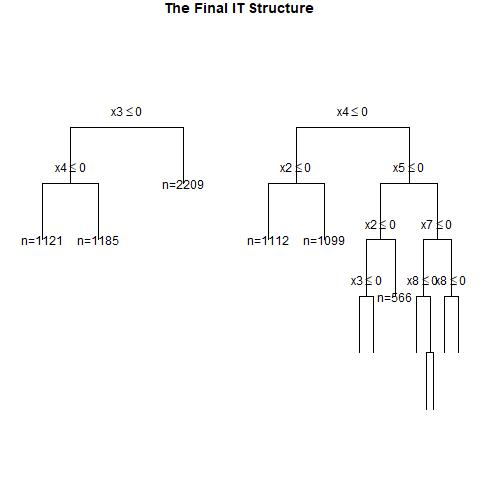

The table this chart was drawn from, first rows:
, x1, x2, x3, x4, x5, x6, x7, x8, x9, x10, x11, x12, x13, x14, x15, x16, x17, x18, x19, x20, w, y, CATE
1, 1, 0, 0, 0, 0, 1, 1, 0, 0, 0, 1, 0, 0, 0, 0, 1, 0, 0, 0, 1, 0, 0, 0.2469
2, 1, 1, 0, 1, 1, 1, 0, 1, 1, 0, 1, 1, 0, 0, 0, 1, 1, 0, 0, 1, 0, 1, 0.171
3, 0, 1, 0, 0, 0, 0, 0, 1, 1, 0, 1, 1, 0, 0, 0, 0, 0, 0, 1, 0, 0, 0, 0.06765
4, 1, 0, 1, 0, 1, 1, 0, 0, 0, 0, 0, 0, 1, 0, 0, 1, 0, 1, 1, 0, 0, 0, 0.2469
5, 1, 0, 1, 0, 0, 1, 1, 0, 1, 1, 0, 1, 1, 0, 0, 1, 1, 1, 0, 1, 0, 0, 0.2469
6, 0, 0, 1, 0, 0, 1, 1, 1, 0, 1, 0, 1, 0, 0, 0, 1, 0, 1, 1, 0, 1, 1, 0.3075
7, 0, 0, 1, 1, 0, 1, 1, 1, 0, 0, 0, 0, 0, 0, 1, 0, 1, 1, 1, 1, 0, 1, 0.3075
8, 1, 1, 1, 0, 0, 0, 1, 0, 1, 1, 0, 0, 1, 1, 1, 0, 0, 0, 1, 1, 0, 0, 0.3746
9, 1, 1, 1, 1, 1, 1, 1, 0, 1, 1, 1, 0, 0, 1, 0, 1, 1, 0, 1, 0, 1, 1, 0.3441
10, 0, 1, 0, 1, 1, 0, 0, 1, 1, 0, 1, 0, 0, 1, 1, 0, 0, 0, 1, 1, 1, 1, 0.226
11, 0, 0, 1, 0, 0, 1, 0, 0, 1, 0, 0, 1, 0, 0, 0, 0, 1, 0, 1, 1, 1, 0, 0.3075
12, 0, 0, 1, 1, 1, 0, 0, 0, 0, 0, 1, 0, 0, 1, 1, 1, 1, 0, 0, 0, 0, 0, 0.3075
13, 0, 1, 1, 0, 1, 0, 0, 0, 0, 0, 1, 0, 1, 1, 1, 0, 0, 0, 0, 0, 0, 0, 0.3075
14, 1, 0, 0, 1, 1, 0, 1, 1, 0, 0, 0, 0, 1, 1, 1, 1, 0, 0, 1, 1, 1, 1, 0.1124
15, 1, 0, 1, 0, 0, 1, 1, 1, 1, 0, 0, 1, 0, 1, 0, 1, 1, 0, 1, 0, 1, 1, 0.2469
16, 0, 0, 1, 1, 1, 1, 1, 0, 0, 0, 1, 0, 1, 1, 0, 1, 1, 1, 1, 1, 1, 1, 0.3075
17, 0, 1, 0, 1, 0, 1, 1, 0, 0, 1, 0, 1, 1, 0, 0, 1, 1, 1, 1, 0, 1, 1, 0.226
18, 1, 1, 1, 0, 0, 0, 1, 0, 0, 0, 0, 0, 1, 1, 0, 0, 1, 0, 1, 0, 1, 1, 0.3746
19, 0, 0, 1, 1, 1, 1, 1, 1, 0, 0, 0, 1, 0, 1, 0, 0, 1, 0, 0, 0, 0, 1, 0.3075
20, 1, 0, 0, 1, 0, 0, 0, 0, 1, 0, 1, 1, 0, 1, 0, 0, 1, 1, 0, 1, 1, 0, 0.3053
21, 1, 1, 0, 1, 1, 1, 1, 1, 1, 0, 1, 0, 1, 1, 0, 0, 1, 0, 1, 0, 1, 1, 0.1124
22, 1, 0, 1, 1, 0, 0, 0, 1, 0, 1, 1, 1, 1, 1, 0, 0, 1, 1, 1, 1, 0, 1, 0.5392
23, 0, 1, 0, 1, 0, 1, 1, 1, 0, 1, 1, 1, 0, 1, 1, 0, 1, 0, 0, 1, 1, 1, 0.226
24, 1, 0, 1, 1, 1, 0, 0, 1, 0, 0, 0, 0, 1, 1, 1, 1, 1, 0, 0, 1, 0, 1, 0.6239
25, 1, 0, 1, 0, 1, 1, 0, 0, 0, 1, 0, 1, 1, 0, 0, 0, 1, 1, 1, 0, 0, 1, 0.2469
26, 1, 1, 1, 1, 1, 1, 0, 1, 0, 0, 0, 0, 1, 1, 0, 0, 1, 1, 1, 1, 1, 1, 0.171
27, 0, 0, 0, 0, 1, 1, 1, 1, 0, 1, 0, 1, 0, 0, 1, 1, 0, 1, 1, 0, 0, 1, 0.06765
28, 0, 0, 1, 0, 1, 0, 1, 1, 0, 0, 1, 0, 0, 0, 0, 1, 1, 1, 1, 0, 1, 1, 0.3075
29, 1, 0, 0, 1, 0, 1, 0, 1, 0, 1, 1, 1, 1, 1, 0, 0, 1, 0, 0, 0, 0, 0, 0.3053
30, 1, 0, 0, 1, 1, 1, 0, 1, 0, 0, 0, 1, 1, 0, 0, 1, 1, 1, 0, 1, 0, 0, 0.171
31, 0, 0, 0, 0, 1, 1, 1, 1, 1, 1, 0, 0, 1, 0, 1, 1, 1, 1, 1, 1, 0, 1, 0.06765
32, 0, 0, 0, 1, 1, 1, 1, 1, 1, 1, 1, 0, 0, 1, 1, 0, 1, 1, 1, 1, 0, 1, 0.226
33, 1, 0, 0, 1, 0, 0, 1, 0, 1, 1, 1, 0, 0, 1, 0, 1, 0, 1, 0, 1, 1, 0, 0.3053
34, 0, 1, 0, 0, 0, 0, 0, 0, 1, 1, 0, 1, 0, 0, 1, 0, 0, 1, 1, 0, 1, 0, 0.06765
35, 1, 1, 0, 0, 1, 1, 0, 0, 1, 0, 1, 1, 1, 1, 1, 1, 1, 0, 0, 0, 1, 0, 0.3746
36, 0, 1, 1, 0, 1, 0, 1, 0, 1, 0, 0, 1, 0, 0, 1, 0, 1, 0, 1, 1, 0, 1, 0.3075
37, 0, 1, 1, 0, 0, 1, 1, 1, 0, 0, 1, 1, 0, 0, 0, 1, 1, 1, 1, 0, 0, 1, 0.3075
38, 1, 0, 0, 0, 1, 1, 1, 0, 0, 1, 0, 1, 1, 1, 1, 1, 0, 1, 0, 0, 0, 0, 0.2469
39, 1, 0, 0, 0, 0, 0, 0, 1, 1, 1, 1, 0, 0, 1, 1, 0, 1, 1, 0, 1, 1, 0, 0.2469
40, 0, 0, 1, 0, 0, 0, 1, 1, 1, 0, 0, 0, 0, 1, 0, 0, 1, 1, 0, 0, 0, 0, 0.3075
41, 0, 1, 1, 1, 0, 0, 0, 1, 1, 0, 1, 1, 0, 0, 0, 0, 1, 0, 1, 1, 0, 0, 0.3075
42, 0, 0, 0, 0, 1, 1, 0, 1, 0, 1, 1, 1, 0, 1, 1, 0, 1, 1, 1, 1, 0, 0, 0.06765
43, 1, 1, 1, 0, 0, 1, 1, 1, 0, 0, 1, 0, 1, 1, 1, 0, 1, 1, 0, 0, 0, 1, 0.3746
44, 0, 0, 0, 0, 0, 1, 1, 0, 0, 0, 0, 1, 1, 1, 1, 0, 0, 0, 0, 1, 1, 0, 0.06765
45, 0, 0, 1, 0, 1, 0, 1, 0, 1, 0, 1, 1, 1, 0, 1, 0, 0, 1, 1, 0, 0, 0, 0.3075
46, 1, 1, 1, 0, 0, 0, 1, 1, 0, 1, 1, 0, 1, 1, 0, 0, 1, 1, 0, 0, 0, 0, 0.3746
47, 0, 0, 1, 1, 1, 0, 0, 1, 0, 1, 0, 0, 0, 1, 0, 1, 1, 1, 1, 1, 0, 1, 0.3075
48, 1, 1, 0, 0, 1, 1, 1, 0, 1, 1, 0, 0, 1, 1, 1, 1, 0, 1, 1, 1, 0, 0, 0.3746
49, 0, 0, 0, 1, 1, 1, 0, 1, 1, 1, 1, 1, 1, 0, 0, 1, 0, 1, 1, 1, 1, 1, 0.226
50, 0, 0, 1, 0, 0, 1, 1, 1, 0, 0, 0, 0, 0, 1, 1, 0, 1, 1, 0, 1, 0, 1, 0.3075
51, 0, 1, 1, 0, 0, 0, 1, 1, 1, 0, 0, 1, 0, 1, 1, 1, 0, 1, 0, 1, 1, 1, 0.3075
52, 0, 0, 1, 0, 1, 0, 1, 1, 1, 0, 1, 1, 1, 1, 0, 1, 1, 0, 1, 0, 1, 0, 0.3075
53, 0, 1, 0, 1, 1, 1, 1, 1, 0, 1, 0, 0, 1, 0, 1, 0, 1, 1, 1, 1, 0, 1, 0.226
54, 0, 0, 1, 0, 0, 1, 1, 1, 1, 1, 0, 1, 0, 0, 0, 1, 0, 0, 0, 0, 1, 1, 0.3075
55, 0, 1, 1, 1, 1, 1, 0, 0, 0, 0, 0, 0, 1, 0, 1, 0, 1, 0, 1, 0, 1, 1, 0.3075
56, 0, 0, 1, 0, 1, 1, 1, 1, 1, 1, 0, 0, 1, 0, 0, 0, 1, 0, 1, 0, 0, 1, 0.3075
57, 0, 1, 0, 0, 1, 0, 0, 1, 1, 0, 0, 1, 1, 1, 0, 0, 1, 0, 0, 1, 0, 0, 0.06765
58, 0, 1, 1, 0, 1, 1, 1, 1, 0, 0, 0, 1, 1, 0, 0, 0, 0, 0, 0, 1, 1, 1, 0.3075
59, 1, 1, 0, 0, 1, 1, 1, 1, 0, 0, 0, 1, 0, 0, 0, 0, 1, 1, 1, 0, 1, 1, 0.3746
60, 1, 0, 1, 0, 1, 0, 1, 0, 0, 1, 0, 0, 1, 0, 1, 0, 0, 1, 1, 1, 1, 1, 0.2469
... 940 more rows
